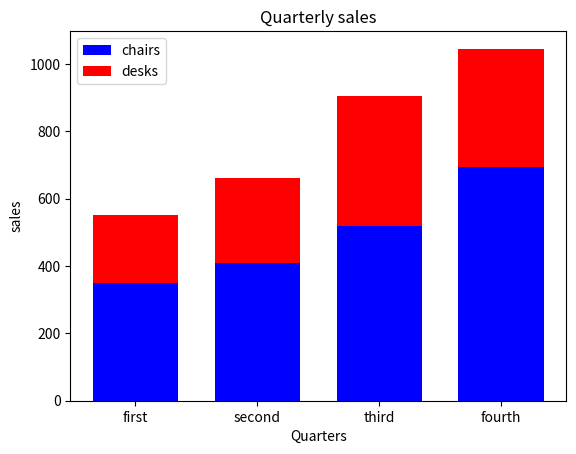

The matplotlib source for this figure:
import matplotlib.pyplot as plt

y1 = [350, 410, 520, 695]
y2 = [200, 250, 385, 350]
x = range(len(y1))

plt.bar(x, y1, width=0.7, color='blue')
plt.bar(x, y2, width=0.7, color='red', bottom=y1)
plt.title('Quarterly sales')
plt.xlabel('Quarters')
plt.ylabel('sales')

xLabel = ['first', 'second', 'third', 'fourth']
plt.xticks(x, xLabel, fontsize=10)
plt.legend(['chairs', 'desks'])
plt.show()



